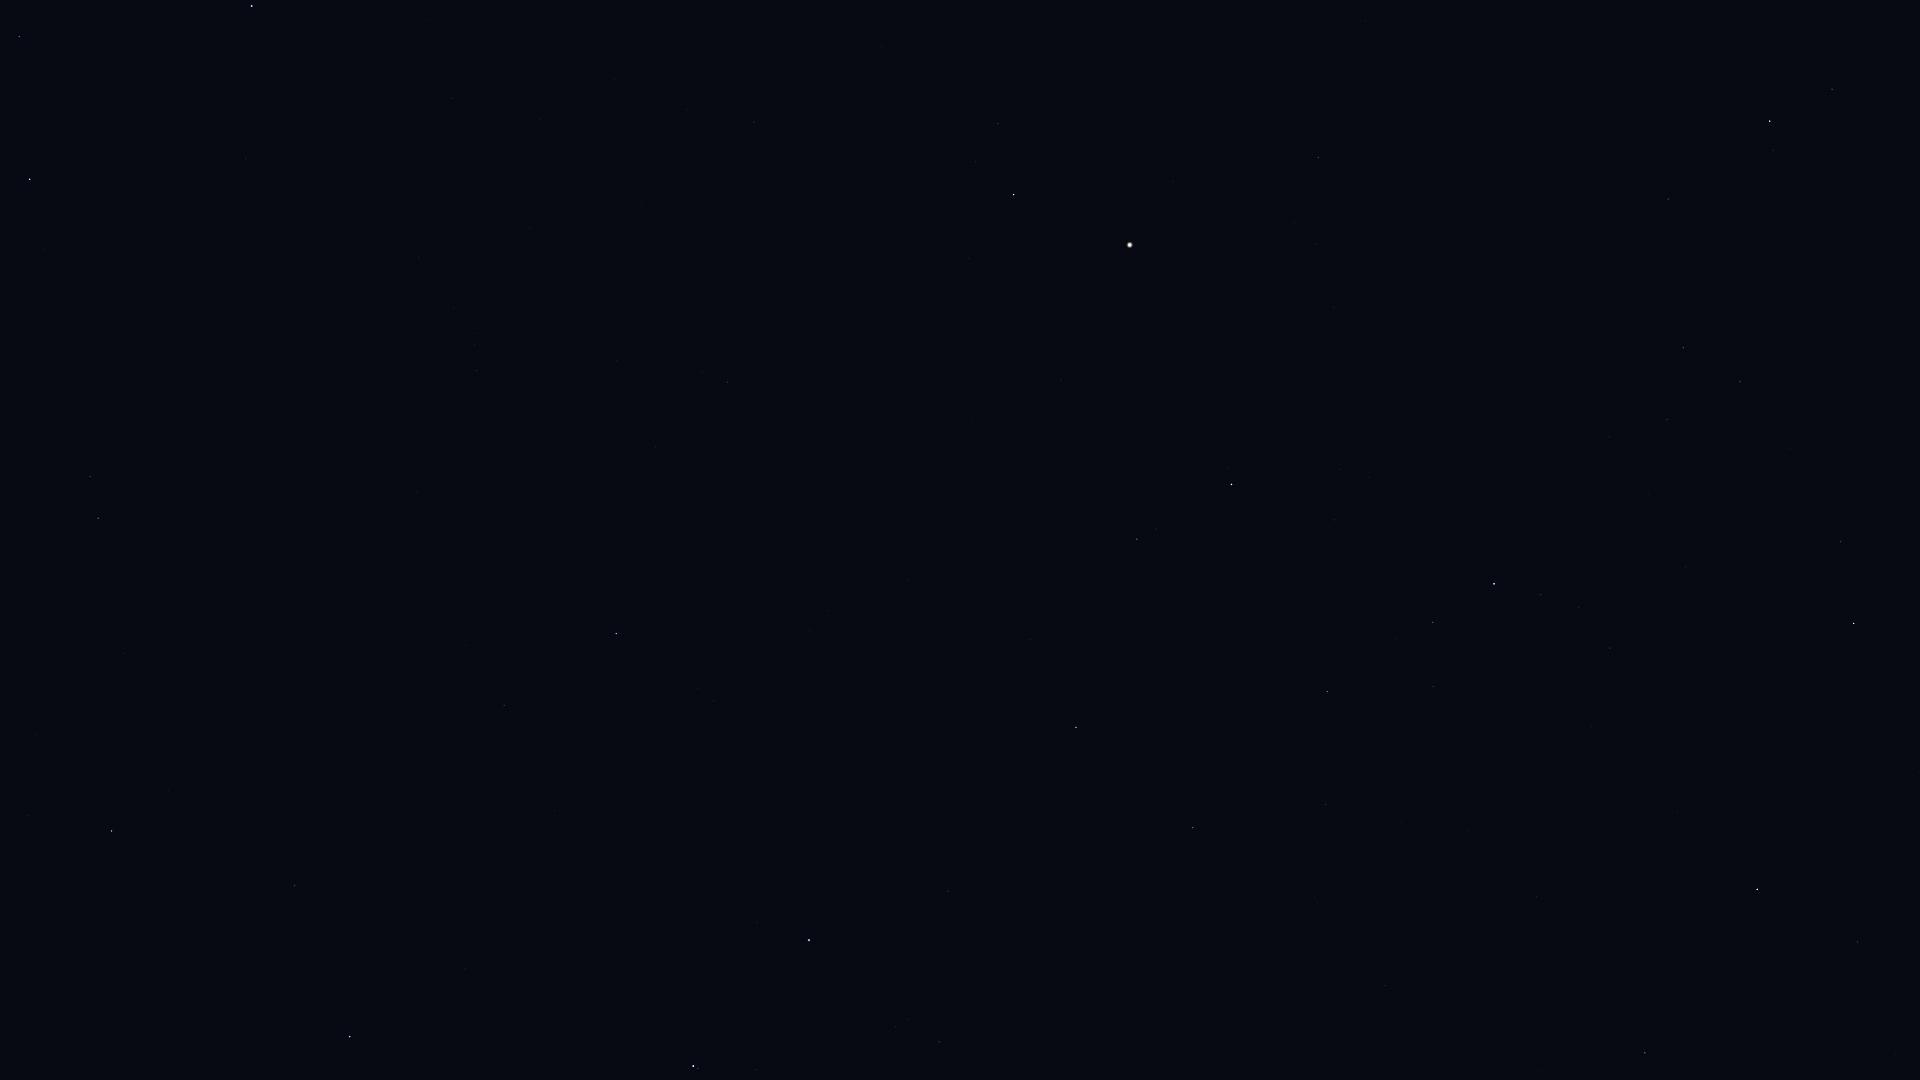

The data file committed next to this chart (first rows):
Star_ID, Name, X, Y
53721, Chalawan, 35, 735
54539, HIP 54539, 111, 831
54872, Zosma, 30, 179
54879, Chertan, 19, 37
55219, Alula Borealis, 98, 518
56508, Formosa, 164, 167
57399, Taiyangshou, 294, 886
57632, Denebola, 252, 6
58001, Phecda, 350, 1037
61317, Chara, 504, 705
62223, La Superba, 554, 811
63125, Cor Caroli, 616, 634
64241, Diadem, 754, 122
64394, HIP 64394, 727, 382
65378, Mizar, 693, 1066
65477, Alcor, 698, 1068
66192, Liesma, 735, 1041
67301, Alkaid, 809, 940
67459, HIP 67459, 998, 123
67927, Muphrid, 1013, 195
69673, Arcturus, 1130, 245
69732, Xuange, 948, 891
71053, HIP 71053, 1137, 539
71075, Seginus, 1076, 727
71795, HIP 71795, 1318, 157
72105, Izar, 1231, 484
72487, Merga, 1084, 939
72845, Arcalís, 1352, 291
73555, Nekkar, 1193, 828
74961, Nikawiy, 1253, 893
75411, Alkalurops, 1325, 805
75695, Nusakan, 1433, 622
76127, HIP 76127, 1433, 686
76267, Alphecca, 1494, 584
76952, HIP 76952, 1540, 595
77070, Unukalhai, 1770, 121
77450, Gudja, 1667, 420
77512, HIP 77512, 1579, 607
77760, HIP 77760, 1385, 985
78159, HIP 78159, 1610, 648
78493, HIP 78493, 1591, 727
79043, Marsic, 1790, 449
79219, Kamuy, 1675, 681
80076, Hunor, 1519, 1030
80816, Kornephoros, 1854, 623
80838, Ogma, 1602, 1001
81833, HIP 81833, 1645, 1053
83207, HIP 83207, 1857, 942
